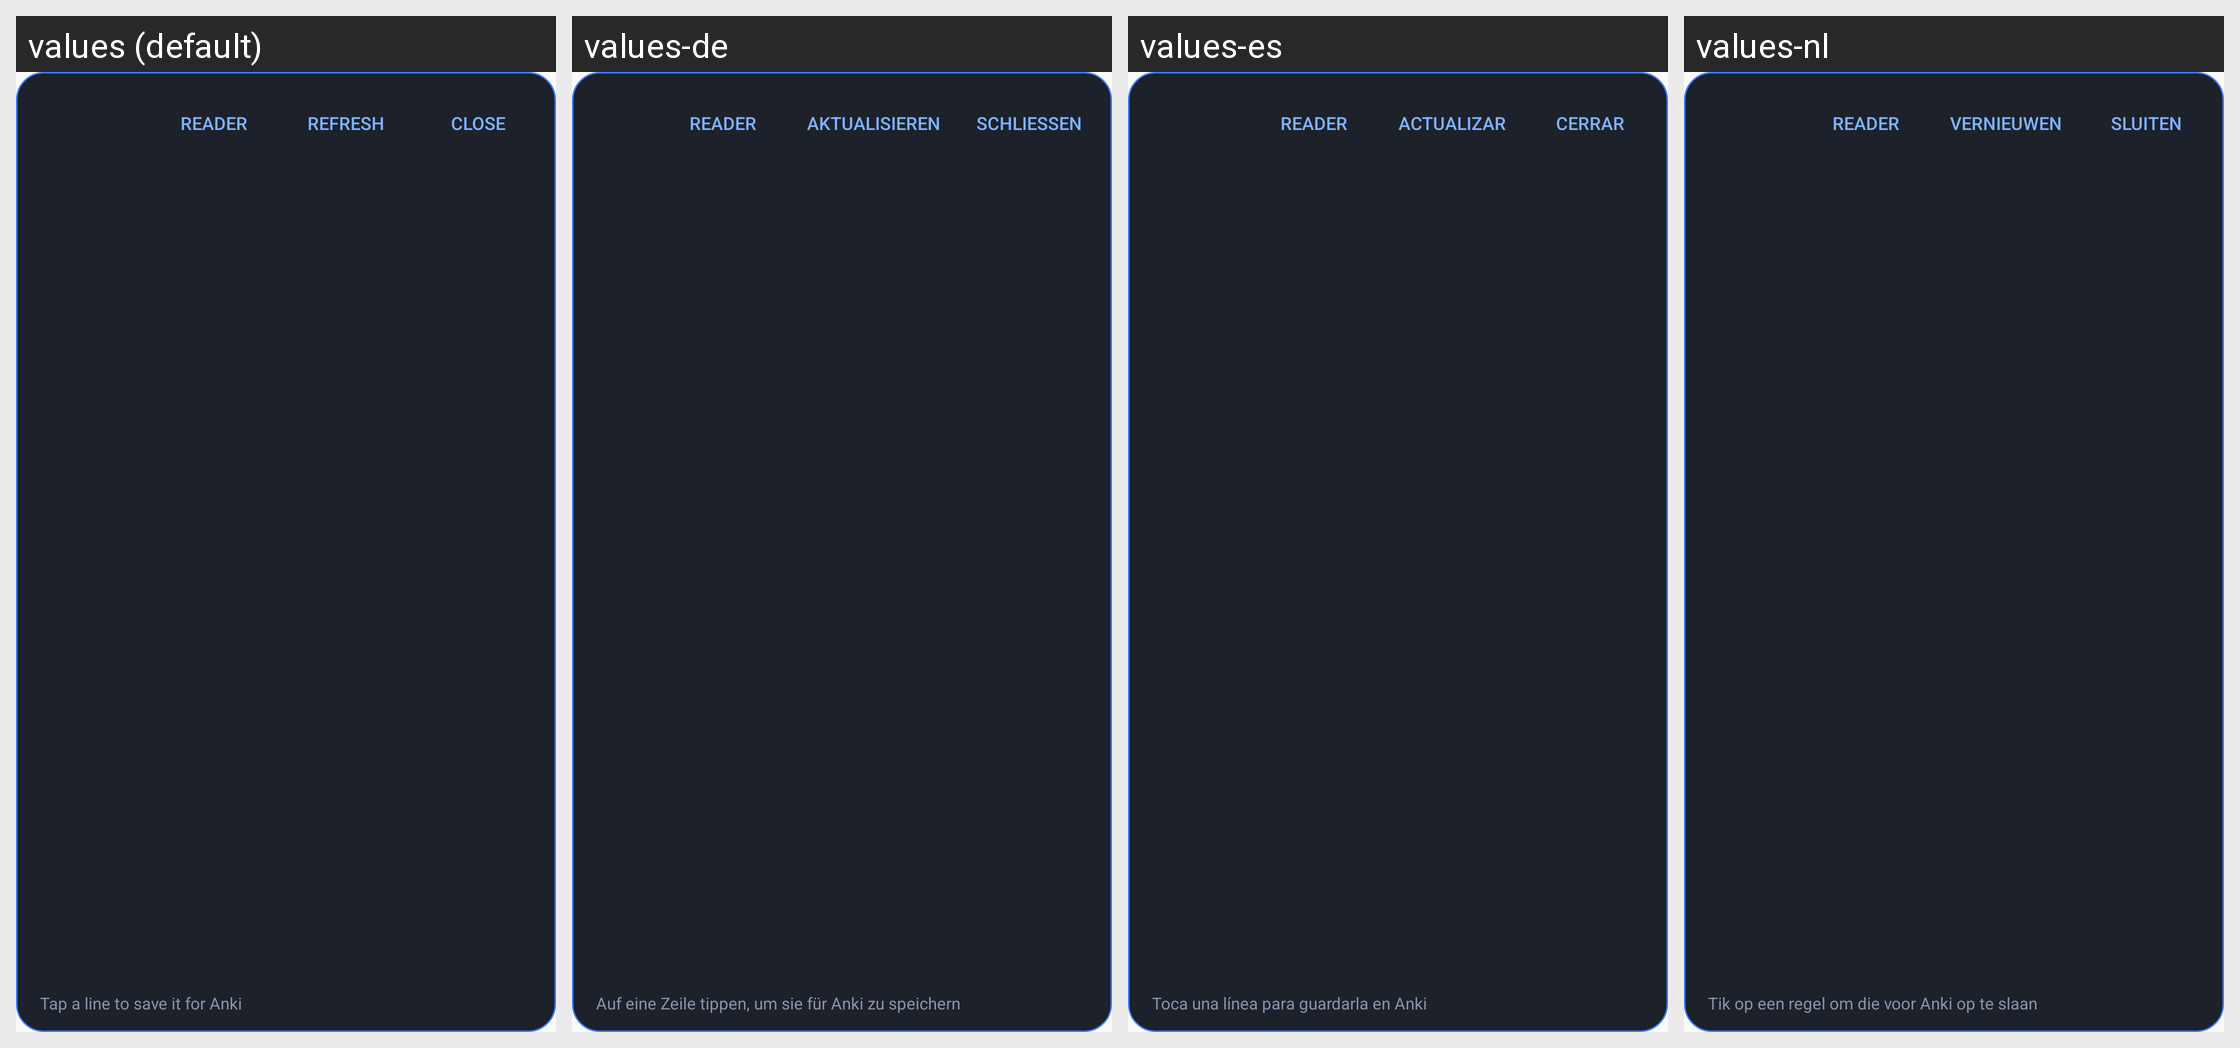

Strings drawn on this Android screen and how each of the app's shown locales translates them:
Android screen res/layout/overlay_panel.xml rendered under 4 locales, left to right: values (default), values-de, values-es, values-nl. Device: Nexus 5 (rendered at 1080×1920; each locale shown at half size, 540×960, under a caption strip naming it); theme Theme.LanguaLens.
Other locales in the repository, not shown: values-fr, values-hu, values-mk.
Strings drawn on this screen, with the default value and each locale's value (text and hints the layout hard-codes, and strings that could not be matched under every locale, appear in the picture but are not listed):

send_to_reader
  values: Reader
  values-de: Reader  [not translated; the default value is used]
  values-es: Reader  [not translated; the default value is used]
  values-nl: Reader  [not translated; the default value is used]

refresh
  values: Refresh
  values-de: Aktualisieren
  values-es: Actualizar
  values-nl: Vernieuwen

close
  values: Close
  values-de: Schließen
  values-es: Cerrar
  values-nl: Sluiten

tap_row_hint
  values: Tap a line to save it for Anki
  values-de: Auf eine Zeile tippen, um sie für Anki zu speichern
  values-es: Toca una línea para guardarla en Anki
  values-nl: Tik op een regel om die voor Anki op te slaan
